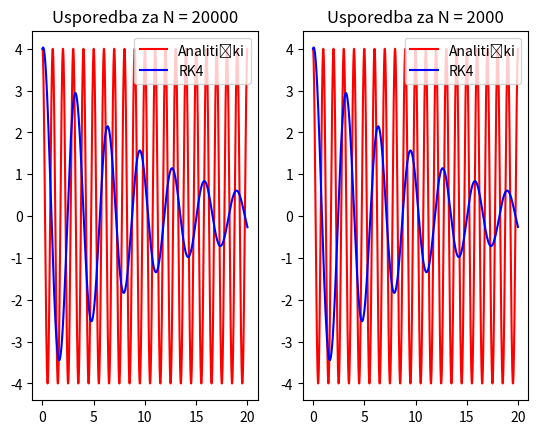

Write Python code to recreate this figure.
#RK4 METODA

import numpy
import matplotlib.pyplot as plt

def analitička_metoda(y0, N=2000, l=0.2484902028828339, g=9.81):    #ovako rijesavamo svaku analiticku funkciju (jedan od nacina, nije nuzno)
    
    w0 = numpy.sqrt(g/l)
    T = 2*numpy.pi/w0
    x = []
    y = []
    
    for i in range(1,N):
        x.append(i*0.01)
        y.append(y0*numpy.cos(w0*x[i-1]))
    return x,y

def analiticki_period(l=0.2484902028828339, g=9.81):
    
    T = 2*numpy.pi*numpy.sqrt(l/g)
    return T


def RK4(y0, v0, t0=0, tN=20, N=2000, l=0.2484902028828339, g=9.81, fi_0=0):
    
    def funkcija(f,y,v,t):
        return f(y,v,t)
    
    def f(y,v,t):
        return -4*y-0.2*v
    
    w0 = numpy.sqrt(g/l)
    h = (tN-t0)/N
    v_rk = [v0]
    y_rk = [y0]
    t_rk = [t0]
    
    for k in range(1, N):
        
        t_rk.append(t_rk[k-1]+h)
        kv1 = f(y_rk[k-1], v_rk[k-1], t_rk[k-1])
        ky1 = v_rk[k-1]
        
        kv2 = (f(y_rk[k-1]+ky1*h/2, v_rk[k-1]+kv1*h/2, t_rk[k-1]+h/2))
        ky2 = (v_rk[k-1]+kv1*h/2)
        
        kv3 = (f(y_rk[k-1]+ky2*h/2,v_rk[k-1]+kv1*h/2, t_rk[k-1]+h/2))
        ky3 = (v_rk[k-1]+kv2*h/2)
        
        kv4 = (f(y_rk[k-1]+ky3*h,v_rk[k-1]+kv3*h, t_rk[k]))
        ky4 = (v_rk[k-1]+kv3*h)
        
        v_rk.append(v_rk[k-1]+h*(kv1+2*kv2+2*kv3+kv4)/6)
        y_rk.append(y_rk[k-1]+h*(ky1+2*ky2+2*ky3+ky4)/6)
    
    return t_rk, y_rk 


a,b = analitička_metoda(4)
T = analiticki_period()


a3, b3 = RK4(4, 1, 0, 20*T, 20000)

a_3, b_3  = RK4(4, 1, 0, 20*T)

plt.subplot(1,2,1)
plt.plot(a, b, c="r")
plt.plot(a3, b3, c="b")
plt.legend(["Analitički","RK4"],loc="upper right")
plt.title("Usporedba za N = 20000")
plt.subplot(1,2,2)
plt.plot(a, b, c="r")
plt.plot(a_3, b_3, c="b")
plt.legend(["Analitički","RK4"],loc="upper right")
plt.title("Usporedba za N = 2000")
plt.show()